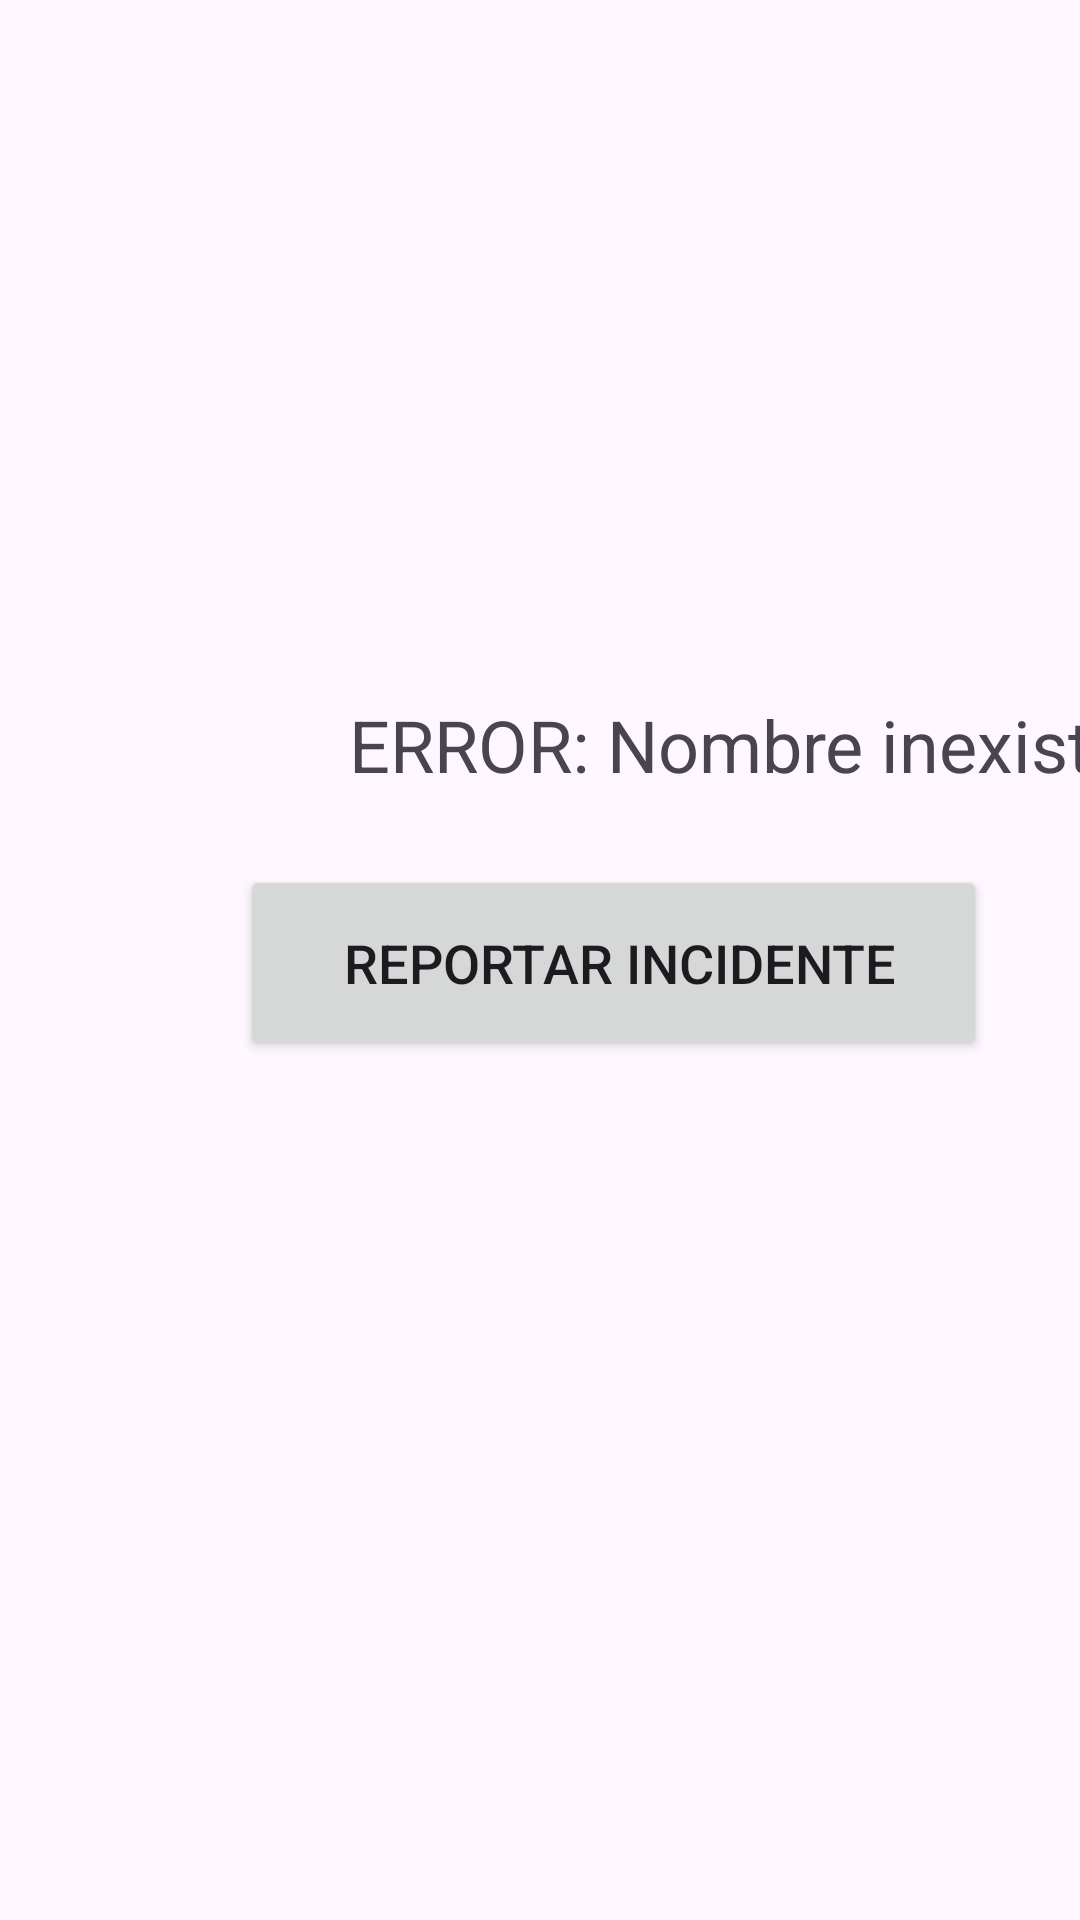

This screen was rendered from an Android layout file. Write that file and the resources it references.
<!-- AndroidManifest.xml: application theme Theme.NeighborhoodCrimeWatch -->
<!-- res/layout/activity_home.xml -->
<?xml version="1.0" encoding="utf-8"?>
<androidx.constraintlayout.widget.ConstraintLayout xmlns:android="http://schemas.android.com/apk/res/android"
    xmlns:app="http://schemas.android.com/apk/res-auto"
    xmlns:tools="http://schemas.android.com/tools"
    android:id="@+id/main"
    android:layout_width="match_parent"
    android:layout_height="match_parent"
    tools:context=".Home">

    <TextView
        android:id="@+id/tvNombreusu"
        android:layout_width="wrap_content"
        android:layout_height="wrap_content"
        android:layout_marginStart="116dp"
        android:layout_marginTop="17dp"
        android:text="ERROR: Nombre inexistente"
        android:textAlignment="center"
        android:textSize="24sp"
        app:layout_constraintStart_toStartOf="parent"
        app:layout_constraintTop_toBottomOf="@+id/imageView2" />

    <Button
        android:id="@+id/btnReportar"
        android:layout_width="249dp"
        android:layout_height="65dp"
        android:layout_marginStart="80dp"
        android:layout_marginTop="24dp"
        android:text=" Reportar Incidente"
        android:textAlignment="center"
        android:textSize="18sp"
        app:layout_constraintStart_toStartOf="parent"
        app:layout_constraintTop_toBottomOf="@+id/tvNombreusu" />

    <ImageView
        android:id="@+id/imageView2"
        android:layout_width="143dp"
        android:layout_height="132dp"
        android:layout_marginStart="135dp"
        android:layout_marginTop="83dp"
        app:layout_constraintStart_toStartOf="parent"
        app:layout_constraintTop_toTopOf="parent"
        app:srcCompat="@drawable/baseline_account_circle_24" />

</androidx.constraintlayout.widget.ConstraintLayout>
<!-- resources referenced by this layout -->
<resources>
  <style name="Theme.NeighborhoodCrimeWatch" parent="Base.Theme.NeighborhoodCrimeWatch" />
  <style name="Base.Theme.NeighborhoodCrimeWatch" parent="Theme.Material3.DayNight.NoActionBar">
          
          
  
          <item name="colorPrimary">@color/Primary</item>
          <item name="colorPrimaryVariant">@color/DarkPrimary</item>
          <item name="colorSecondary">@color/Accent</item>
          <item name="colorOnSecondary">@color/TextnIcons</item>
          <item name="colorOnPrimary">@color/TextnIcons</item>
          <item name="divider">@color/Divider</item>
  
      </style>
  <color name="Primary">#03A9F4</color>
  <color name="DarkPrimary">#0288D1</color>
  <color name="Accent">#536DFE</color>
  <color name="TextnIcons">#FFFFFF</color>
  <color name="Divider">#BDBDBD</color>
</resources>
